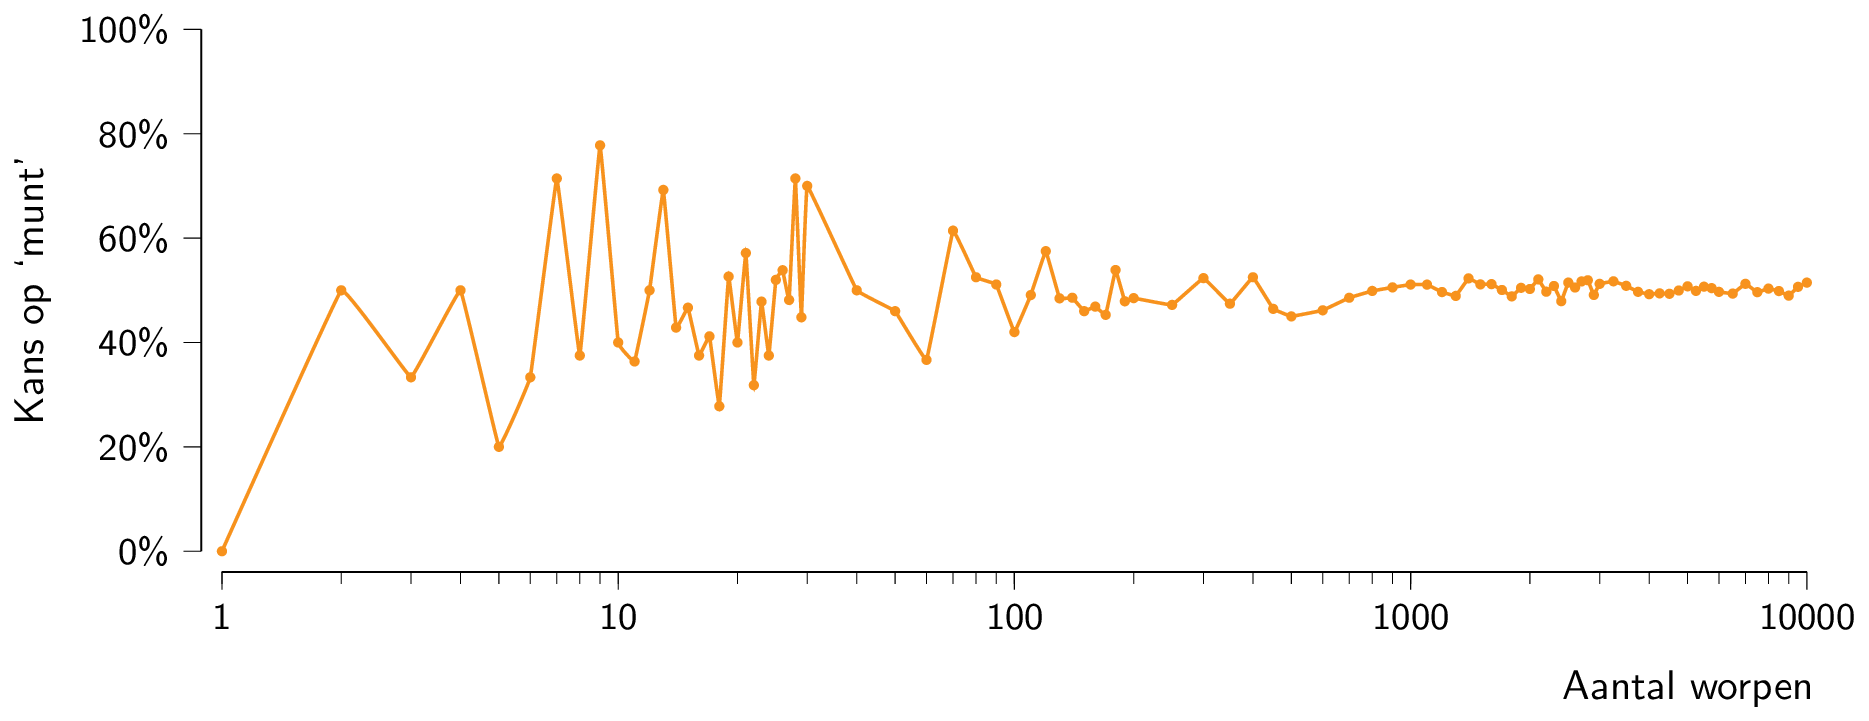

The file beside this chart, header and first rows:
n, prob
1, 0
2, 0.5
3, 0.3333
4, 0.5
5, 0.2
6, 0.3333
7, 0.7143
8, 0.375
9, 0.7778
10, 0.4
11, 0.3636
12, 0.5
13, 0.6923
14, 0.4286
15, 0.4667
16, 0.375
17, 0.4118
18, 0.2778
19, 0.5263
20, 0.4
21, 0.5714
22, 0.3182
23, 0.4783
24, 0.375
25, 0.52
26, 0.5385
27, 0.4815
28, 0.7143
29, 0.4483
30, 0.7
40, 0.5
50, 0.46
60, 0.3667
70, 0.6143
80, 0.525
90, 0.5111
100, 0.42
110, 0.4909
120, 0.575
130, 0.4846
140, 0.4857
150, 0.46
160, 0.4688
170, 0.4529
180, 0.5389
190, 0.4789
200, 0.485
250, 0.472
300, 0.5233
350, 0.4743
400, 0.525
450, 0.4644
500, 0.45
600, 0.4617
700, 0.4857
800, 0.4988
900, 0.5056
1000, 0.511
1100, 0.5109
1200, 0.4967
... 38 more rows
